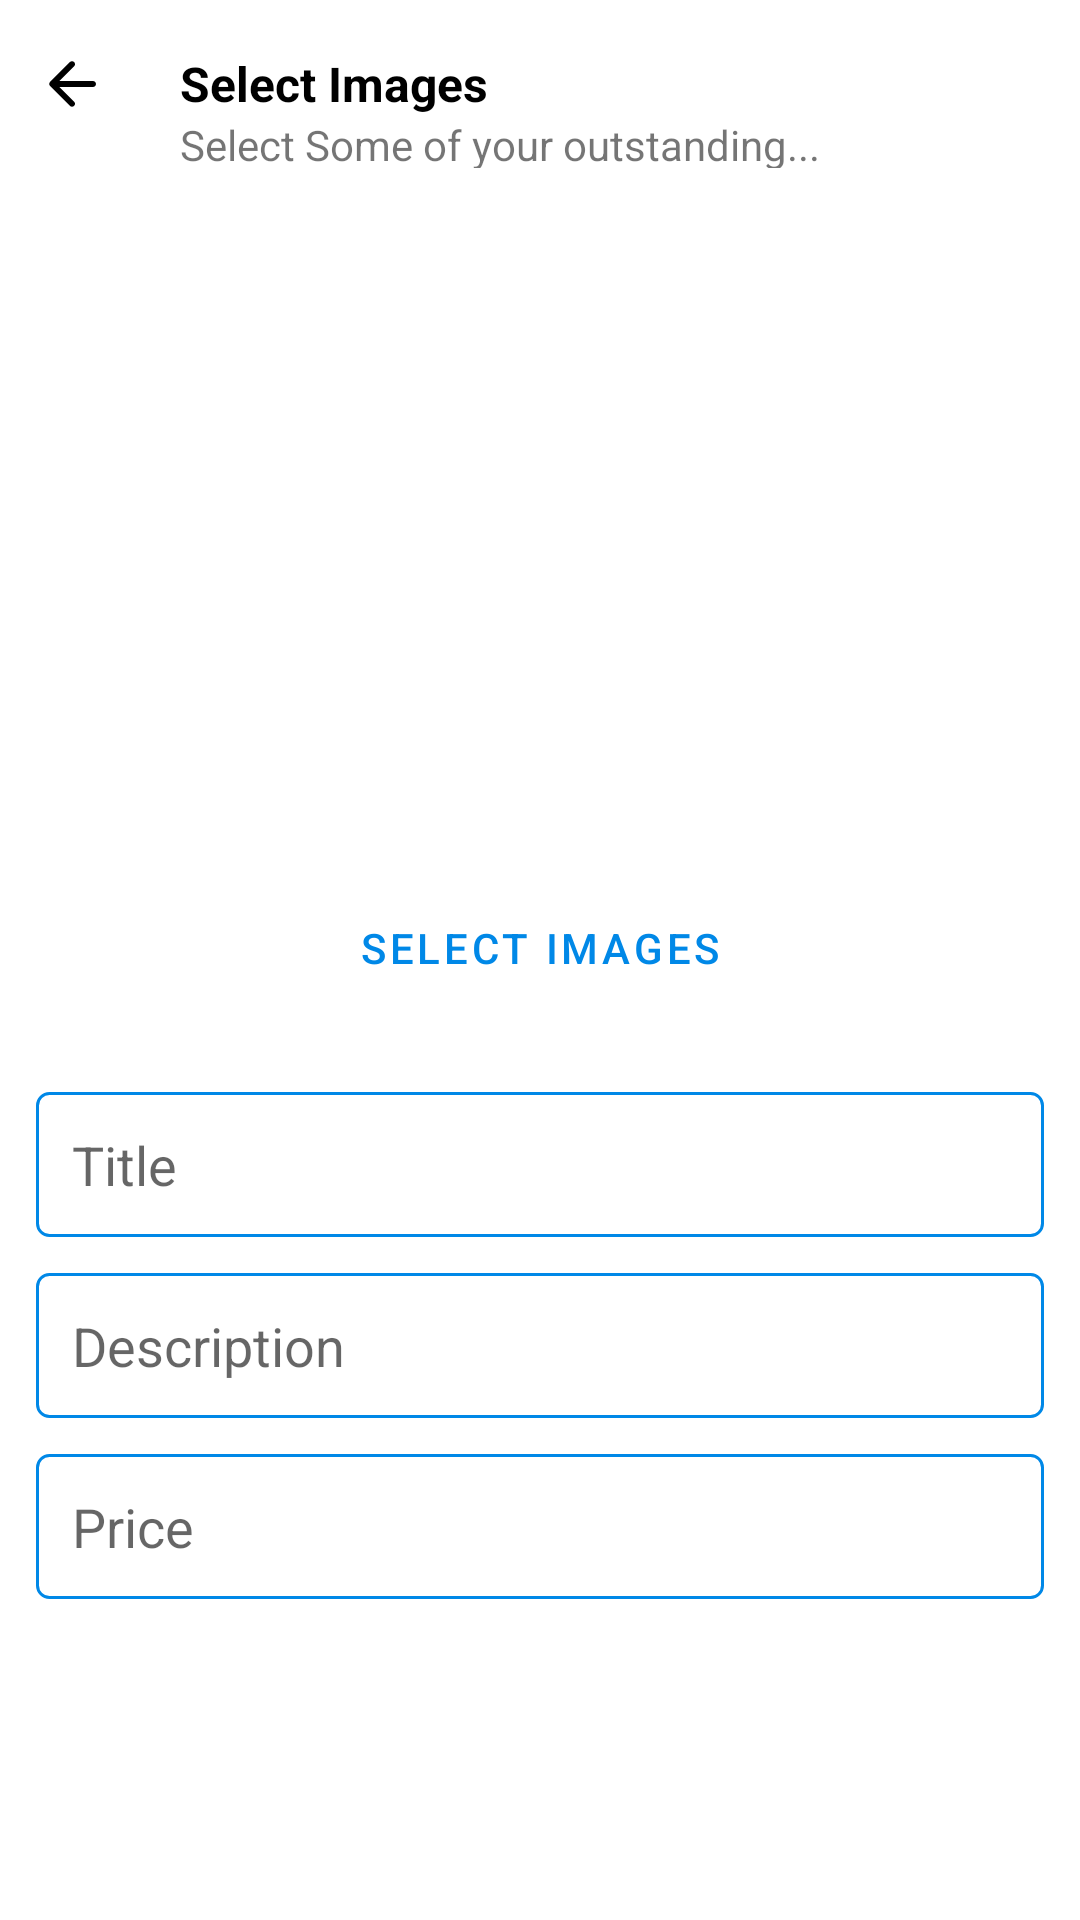

This screen was rendered from an Android layout file. Write that file and the resources it references.
<!-- AndroidManifest.xml: application theme Theme.GariKini -->
<!-- res/layout/fragment_upload_pic.xml -->
<?xml version="1.0" encoding="utf-8"?>
<LinearLayout xmlns:android="http://schemas.android.com/apk/res/android"
    xmlns:app="http://schemas.android.com/apk/res-auto"
    xmlns:tools="http://schemas.android.com/tools"
    android:layout_width="match_parent"
    android:layout_height="match_parent"
    android:orientation="vertical"
    tools:context=".Fragments.UploadPicFragment">

    <RelativeLayout
        android:layout_width="match_parent"
        android:layout_height="?actionBarSize">

        <ImageView
            android:id="@+id/backButton"
            android:layout_width="wrap_content"
            android:layout_height="match_parent"
            android:layout_alignParentStart="true"
            android:layout_centerInParent="true"
            android:paddingStart="12dp"
            android:paddingEnd="12dp"
            android:src="@drawable/ic_round_arrow_back_24" />

        <TextView
            android:id="@+id/locationTV"
            android:layout_width="wrap_content"
            android:layout_height="wrap_content"
            android:layout_centerInParent="true"
            android:layout_gravity="center"
            android:layout_toEndOf="@id/backButton"
            android:paddingStart="12dp"
            android:text="Select Images"
            android:textColor="@color/black"
            android:textSize="16dp"
            android:textStyle="bold" />

        <ImageView
            android:id="@+id/closeButton"
            android:layout_width="wrap_content"
            android:layout_height="match_parent"
            android:layout_alignParentEnd="true"
            android:layout_centerInParent="true"
            android:layout_gravity="center"
            android:paddingStart="12dp"
            android:paddingEnd="12dp"
            android:src="@drawable/ic_round_close_24" />

        <TextView
            android:layout_width="wrap_content"
            android:layout_height="wrap_content"
            android:layout_below="@+id/locationTV"
            android:layout_toEndOf="@id/backButton"
            android:paddingStart="12dp"
            android:text="Select Some of your outstanding..." />

    </RelativeLayout>


    <androidx.core.widget.NestedScrollView
        android:layout_width="match_parent"
        android:layout_height="match_parent">
    <LinearLayout
        android:layout_width="match_parent"
        android:layout_height="wrap_content"
        android:padding="12dp"
        android:orientation="vertical">


        <RelativeLayout
            android:layout_width="match_parent"
            android:layout_height="wrap_content">

            <androidx.recyclerview.widget.RecyclerView
                android:layout_width="match_parent"
                android:layout_height="wrap_content"
                android:visibility="gone"
                app:layoutManager="androidx.recyclerview.widget.GridLayoutManager"
                app:spanCount="3"
                android:id="@+id/imageList"
                tools:listitem="@layout/images_list_item" />

            <ImageView
                android:layout_marginTop="12dp"
                android:id="@+id/placeHolder"
                android:src="@drawable/baseline_image_24"
                android:layout_width="match_parent"
                android:layout_height="200dp"
                app:tint="#dfdfdf" />

        </RelativeLayout>


        <Button
            android:layout_width="match_parent"
            android:layout_height="wrap_content"
            android:layout_marginStart="24dp"
            android:layout_marginEnd="24dp"
            android:layout_marginTop="12dp"
            android:text="Select Images"
            android:id="@+id/selectButton"
            style="@style/Widget.MaterialComponents.Button.OutlinedButton"
            android:layout_marginBottom="12dp"/>

        <EditText
            android:layout_width="match_parent"
            android:layout_height="wrap_content"
            android:layout_marginTop="12dp"
            android:background="@drawable/rectangle_et"
            android:hint="Title"
            android:id="@+id/titleTV"
            android:padding="12dp"/>
        <EditText
            android:layout_width="match_parent"
            android:layout_height="wrap_content"
            android:layout_marginTop="12dp"
            android:background="@drawable/rectangle_et"
            android:hint="Description"
            android:maxLines="4"
            android:id="@+id/descriptionTV"
            android:padding="12dp"/>
        <EditText
            android:layout_width="match_parent"
            android:layout_height="wrap_content"
            android:layout_marginTop="12dp"
            android:background="@drawable/rectangle_et"
            android:hint="Price"
            android:id="@+id/priceTV"
            android:padding="12dp"/>

        <Button
            android:layout_width="match_parent"
            android:layout_height="wrap_content"
            android:layout_marginStart="24dp"
            android:layout_marginEnd="24dp"
            android:layout_marginTop="12dp"
            android:text="Post Item"
            android:visibility="gone"
            tools:visibility="visible"
            android:id="@+id/postButton"
            android:layout_marginBottom="12dp"/>

    </LinearLayout>
    </androidx.core.widget.NestedScrollView>

</LinearLayout>
<!-- res/layout/images_list_item.xml (included above) -->
<?xml version="1.0" encoding="utf-8"?>
<RelativeLayout xmlns:android="http://schemas.android.com/apk/res/android"
    xmlns:tools="http://schemas.android.com/tools"
    android:layout_width="match_parent"
    android:layout_height="120dp"
    android:padding="6dp">

    <LinearLayout
        android:layout_width="match_parent"
        android:layout_height="match_parent"
        android:background="@drawable/outlined_bg"
        android:padding="4dp">

        <ImageView
            android:id="@+id/image"
            android:layout_width="match_parent"
            android:layout_height="match_parent"
            android:scaleType="centerCrop"
            tools:src="@drawable/parking" />

    </LinearLayout>

    <LinearLayout
        android:visibility="gone"
        android:id="@+id/addPhoto"
        android:background="?selectableItemBackground"
        android:layout_width="match_parent"
        android:layout_height="match_parent">

        <ImageView
            android:layout_width="match_parent"
            android:layout_height="match_parent"
            android:src="@drawable/baseline_add_photo_alternate_24"/>

    </LinearLayout>

</RelativeLayout>
<!-- resources referenced by this layout -->
<resources>
  <color name="black">#FF000000</color>
  <!-- drawable ic_round_arrow_back_24 (drawable) -->
  <vector xmlns:android="http://schemas.android.com/apk/res/android"
      android:width="24dp"
      android:height="24dp"
      android:viewportWidth="24"
      android:viewportHeight="24">
    <path
        android:fillColor="@android:color/black"
        android:pathData="M19,11H7.83l4.88,-4.88c0.39,-0.39 0.39,-1.03 0,-1.42 -0.39,-0.39 -1.02,-0.39 -1.41,0l-6.59,6.59c-0.39,0.39 -0.39,1.02 0,1.41l6.59,6.59c0.39,0.39 1.02,0.39 1.41,0 0.39,-0.39 0.39,-1.02 0,-1.41L7.83,13H19c0.55,0 1,-0.45 1,-1s-0.45,-1 -1,-1z"/>
  </vector>
  <!-- drawable outlined_bg (drawable) -->
  <?xml version="1.0" encoding="utf-8"?>
  <shape xmlns:android="http://schemas.android.com/apk/res/android"
      android:shape="rectangle">
  
      <stroke android:color="@color/dark_bg"
          android:width="1dp"/>
      <corners android:radius="4dp"/>
  
  </shape>
  <!-- drawable rectangle_et (drawable) -->
  <?xml version="1.0" encoding="utf-8"?>
  <shape xmlns:android="http://schemas.android.com/apk/res/android"
      android:shape="rectangle">
  
      <stroke android:color="@color/mainColor"
          android:width="1dp"/>
      <corners android:radius="4dp"/>
  
  </shape>
  <style name="Theme.GariKini" parent="Theme.MaterialComponents.Light.DarkActionBar">
          
          <item name="colorPrimary">@color/mainColor</item>
          <item name="colorPrimaryVariant">@color/secondaryColor</item>
          <item name="colorOnPrimary">@color/white</item>
          
          <item name="colorSecondary">@color/mainColor</item>
          <item name="colorSecondaryVariant">@color/secondaryColor</item>
          <item name="colorOnSecondary">@color/white</item>
          
          <item name="android:statusBarColor" tools:targetApi="l">@color/secondaryColor</item>
          <item name="android:forceDarkAllowed" tools:targetApi="q">false</item>
          
      </style>
  <color name="dark_bg">#1B000000</color>
  <color name="mainColor">#0088e7</color>
  <color name="secondaryColor">#375b8b</color>
  <color name="white">#FFFFFFFF</color>
</resources>
